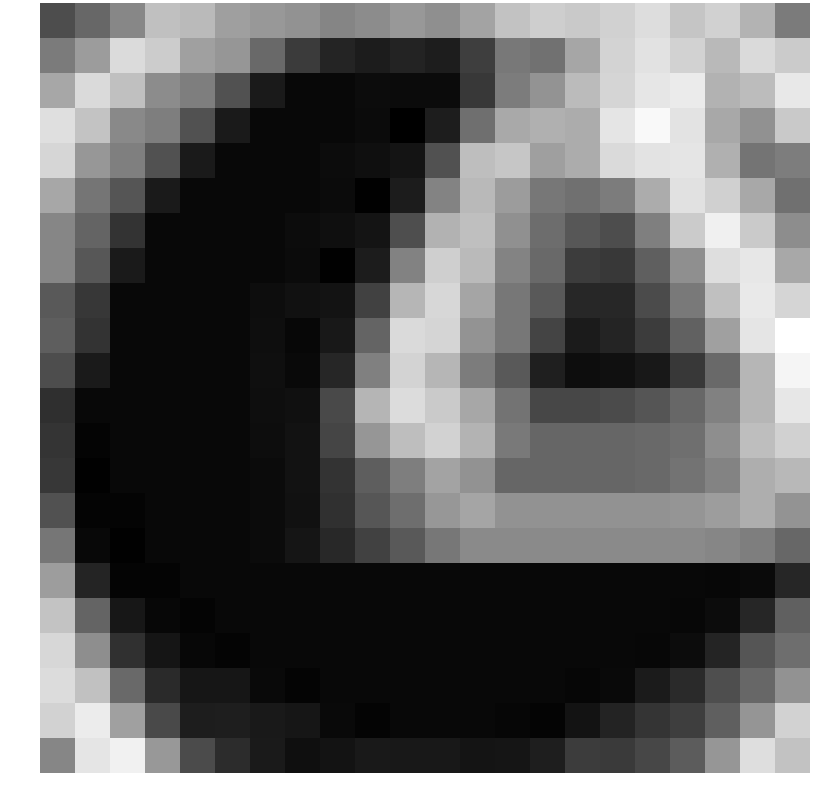

Values plotted in this chart, from the file beside it:
-1.096344, -0.055251, 1.162155, 3.411595, 3.153469, 2.117343, 1.858043, 1.593061, 1.117609, 1.363466, 1.857164, 1.476007, 2.318768, 3.462479, 3.949228, 3.752089, 4.065156, 4.542572, 3.609601, 4.070813, 2.913826, 0.726944
0.7017, 1.998, 4.469, 3.882, 2.146, 1.75, 0.02587, -1.768, -2.67, -2.999, -2.736, -2.967, -1.668, 0.6054, 0.312, 2.376, 4.149, 4.708, 4.121, 3.144, 4.429, 3.844
2.415, 4.42, 3.393, 1.363, 0.8174, -0.9152, -3.064, -3.788, -3.783, -3.599, -3.668, -3.642, -1.914, 0.7669, 1.673, 3.193, 4.204, 4.873, 5.081, 2.85, 3.237, 4.944
4.616, 3.501, 1.241, 0.8174, -0.9152, -3.064, -3.788, -3.788, -3.781, -3.667, -4.105, -2.945, 0.258, 2.504, 2.77, 2.629, 4.843, 5.642, 4.759, 2.458, 1.569, 3.749
4.269, 1.799, 0.8747, -0.9152, -3.064, -3.788, -3.788, -3.783, -3.599, -3.482, -3.319, -0.9439, 3.333, 3.633, 2.123, 2.614, 4.395, 4.797, 4.836, 2.761, 0.4229, 0.783
2.416, 0.4696, -0.7625, -3.064, -3.788, -3.788, -3.788, -3.781, -3.667, -4.036, -2.987, 1.014, 3.138, 1.978, 0.5418, 0.2664, 0.7643, 2.62, 4.692, 4.014, 2.473, 0.272
1.12, -0.1892, -2.083, -3.788, -3.788, -3.788, -3.783, -3.599, -3.482, -3.3, -1.062, 2.838, 3.367, 1.533, 0.1508, -0.6835, -1.102, 0.8479, 3.834, 5.27, 3.794, 1.412
1.122, -0.7052, -3.064, -3.788, -3.788, -3.788, -3.781, -3.667, -4.036, -3, 0.9864, 3.997, 3.186, 1.012, 0.04928, -1.711, -1.89, -0.3993, 1.496, 4.569, 4.936, 2.478
-0.6176, -1.93, -3.788, -3.788, -3.788, -3.788, -3.595, -3.424, -3.343, -1.518, 3.026, 4.296, 2.337, 0.5636, -0.634, -2.554, -2.564, -1.158, 0.6618, 3.381, 5.013, 4.233
-0.4294, -2.083, -3.788, -3.788, -3.788, -3.788, -3.525, -3.802, -3.165, -0.194, 4.404, 4.203, 1.643, 0.5643, -1.452, -3.029, -2.629, -1.724, -0.3143, 2.141, 4.827, 5.876
-1.068, -3.064, -3.788, -3.788, -3.788, -3.788, -3.512, -3.732, -2.62, 0.9189, 4.163, 2.997, 0.7662, -0.5599, -2.861, -3.585, -3.47, -3.144, -1.89, 0.04759, 2.992, 5.485
-2.236, -3.788, -3.788, -3.788, -3.788, -3.788, -3.526, -3.46, -1.181, 2.964, 4.499, 3.775, 2.414, 0.3971, -1.308, -1.308, -1.179, -0.7795, -0.06082, 0.9334, 3.005, 4.907
-2.029, -3.934, -3.788, -3.788, -3.788, -3.788, -3.584, -3.397, -1.39, 1.782, 3.313, 4.096, 2.914, 0.6127, -0.1113, -0.1113, -0.1113, 0.004375, 0.261, 1.442, 3.338, 4.067
-1.927, -4.028, -3.788, -3.788, -3.788, -3.788, -3.654, -3.393, -2.091, -0.4311, 0.8137, 2.284, 1.611, -0.0941, -0.0941, -0.0941, -0.0941, 0.03431, 0.4157, 1.036, 2.713, 3.086
-0.9377, -3.944, -3.934, -3.788, -3.788, -3.788, -3.672, -3.434, -2.188, -0.7143, 0.2062, 1.796, 2.333, 1.609, 1.609, 1.609, 1.609, 1.609, 1.737, 2.021, 2.704, 1.701
0.511, -3.785, -4.028, -3.788, -3.788, -3.788, -3.66, -3.265, -2.483, -1.55, -0.6094, 0.5585, 1.282, 1.282, 1.282, 1.282, 1.282, 1.282, 1.287, 1.157, 0.8267, -0.05815
2.033, -2.643, -3.944, -3.934, -3.788, -3.788, -3.788, -3.788, -3.788, -3.788, -3.788, -3.788, -3.788, -3.788, -3.788, -3.788, -3.788, -3.783, -3.785, -3.794, -3.681, -2.587
3.535, -0.1701, -3.2, -3.821, -3.934, -3.788, -3.788, -3.788, -3.788, -3.788, -3.788, -3.788, -3.788, -3.788, -3.788, -3.788, -3.783, -3.785, -3.794, -3.628, -2.603, -0.3449
4.303, 1.456, -2.225, -3.258, -3.821, -3.934, -3.788, -3.788, -3.788, -3.788, -3.788, -3.788, -3.788, -3.788, -3.788, -3.783, -3.785, -3.794, -3.628, -2.649, -0.7795, 0.1953
4.507, 3.425, -0.007898, -2.436, -3.215, -3.237, -3.727, -3.934, -3.788, -3.788, -3.788, -3.788, -3.788, -3.783, -3.787, -3.843, -3.751, -3.043, -2.442, -1.036, -0.06021, 1.597
4.113, 5.117, 2.14, -1.202, -2.959, -2.898, -3.092, -3.237, -3.727, -3.934, -3.788, -3.783, -3.787, -3.843, -3.938, -3.338, -2.714, -2.05, -1.664, -0.3738, 1.715, 4.093
1.14, 4.854, 5.327, 1.843, -1.165, -2.37, -3.055, -3.482, -3.356, -3.105, -3.157, -3.155, -3.293, -3.277, -2.929, -1.698, -1.815, -1.33, -0.4981, 1.765, 4.581, 3.487
